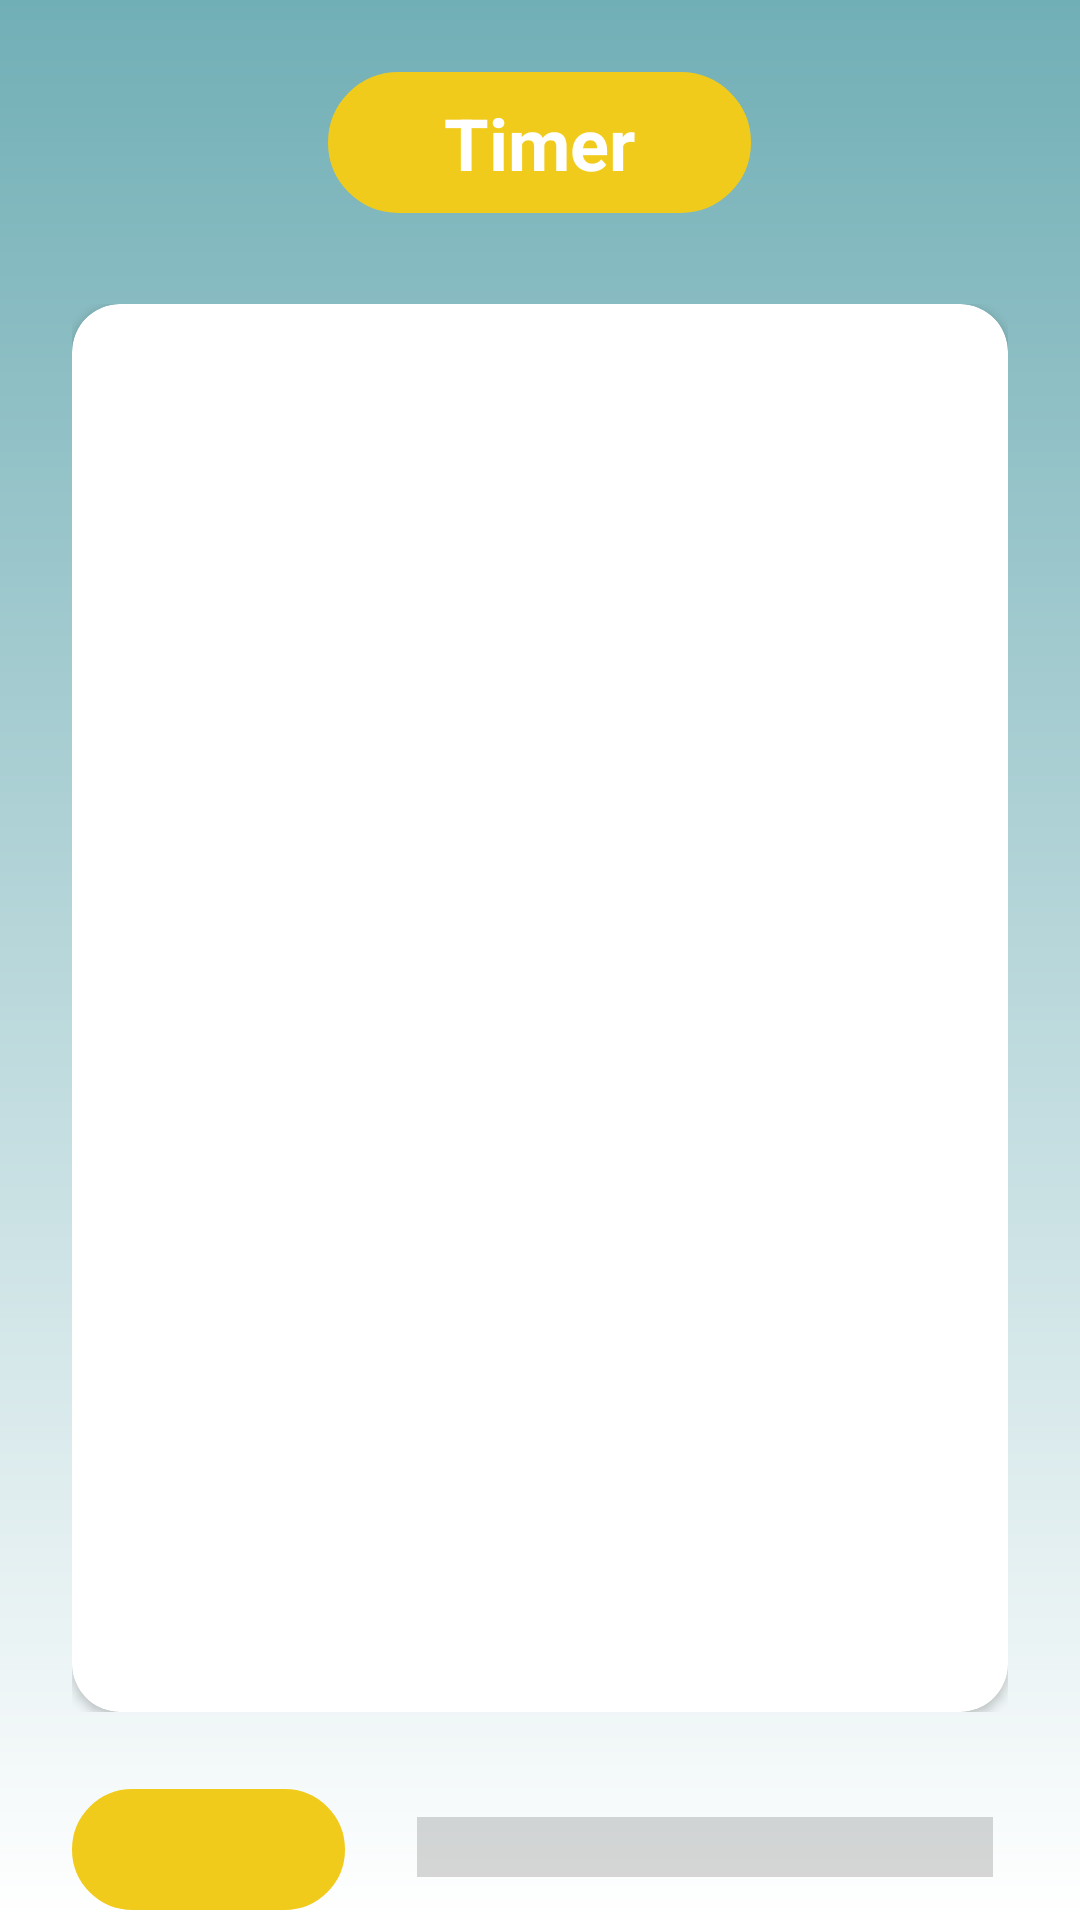

Here is an Android app screen rendered from its layout file. Give the layout XML and the strings, colors and styles it references.
<!-- AndroidManifest.xml: application theme Theme.RosettaScope -->
<!-- res/layout/activity_ktquestions.xml -->
<?xml version="1.0" encoding="utf-8"?>
<LinearLayout xmlns:android="http://schemas.android.com/apk/res/android"
    xmlns:app="http://schemas.android.com/apk/res-auto"
    xmlns:tools="http://schemas.android.com/tools"
    android:id="@+id/main"
    android:layout_width="match_parent"
    android:layout_height="match_parent"
    android:background="@drawable/bg_screen"
    android:orientation="vertical"
    android:weightSum="5"
    tools:context=".KTQuestionsActivity">

    <LinearLayout
        android:layout_width="match_parent"
        android:layout_height="76dp"
        android:layout_weight="0.5"
        android:orientation="vertical">

        <TextView
            android:id="@+id/textView_challenge_timer"
            android:layout_width="141dp"
            android:layout_height="47dp"
            android:layout_gravity="center"
            android:layout_marginVertical="24dp"
            android:background="@drawable/bg_text"
            android:gravity="center"
            android:text="Timer"
            android:textColor="@color/white"
            android:textSize="24sp"
            android:textStyle="bold" />
    </LinearLayout>

    <LinearLayout
        android:layout_width="match_parent"
        android:layout_height="508dp"
        android:layout_weight="3"
        android:orientation="horizontal"
        android:padding="24dp">

        <androidx.cardview.widget.CardView
            android:layout_width="match_parent"
            android:layout_height="match_parent"
            app:cardCornerRadius="16dp">


            <androidx.recyclerview.widget.RecyclerView
                android:id="@+id/rv_challenge_question"
                android:layout_width="match_parent"
                android:layout_height="match_parent"
                tools:itemCount="1"
                tools:listitem="@layout/recycler_view_challenge_question_item" />
        </androidx.cardview.widget.CardView>


    </LinearLayout>

    <LinearLayout
        android:layout_width="match_parent"
        android:layout_height="wrap_content"
        android:layout_weight="1"
        android:orientation="horizontal">

        <TextView
            android:id="@+id/textView_challenge_qcounter"
            android:layout_width="91dp"
            android:layout_height="wrap_content"
            android:layout_gravity="center"
            android:layout_marginStart="24dp"
            android:layout_marginEnd="24dp"
            android:background="@drawable/bg_text"
            android:gravity="center"
            android:padding="8dp"
            android:textColor="@color/white"
            android:textSize="18sp"
            android:textStyle="bold" />

        <ProgressBar
            android:id="@+id/progressBar_challenge_qprogbar"
            style="?android:attr/progressBarStyleHorizontal"
            android:layout_width="192dp"
            android:layout_height="31dp"
            android:layout_gravity="center"
            android:max="100"
            android:progress="0"
            android:progressTint="@color/rosetta_yellow"
            android:scaleY="5" />
    </LinearLayout>

</LinearLayout>
<!-- res/layout/recycler_view_challenge_question_item.xml (included above) -->
<?xml version="1.0" encoding="utf-8"?>
<LinearLayout xmlns:android="http://schemas.android.com/apk/res/android"
    xmlns:app="http://schemas.android.com/apk/res-auto"
    xmlns:tools="http://schemas.android.com/tools"
    android:layout_width="match_parent"
    android:layout_height="wrap_content"
    android:orientation="vertical">

  <LinearLayout
      android:layout_width="match_parent"
      android:layout_height="219dp"
      android:orientation="vertical">

    <ImageView
        android:id="@+id/imageView_challenge_question_marker"
        android:layout_width="140dp"
        android:layout_height="113dp"
        android:layout_gravity="center"
        android:layout_marginTop="24dp"
        android:visibility="invisible"
        app:srcCompat="@drawable/correct" />

    <TextView
        android:id="@+id/textView_challenge_question_marker_label"
        android:layout_width="match_parent"
        android:layout_height="wrap_content"
        android:layout_marginTop="8dp"
        android:gravity="center"
        android:text="Marker"
        android:textSize="24sp"
        android:visibility="invisible" />

  </LinearLayout>

  <LinearLayout
      android:layout_width="match_parent"
      android:layout_height="220dp"
      android:orientation="vertical">

    <TextView
        android:id="@+id/textView_challenge_question_word"
        android:layout_width="wrap_content"
        android:layout_height="wrap_content"
        android:layout_gravity="center"
        android:layout_marginStart="24dp"
        android:layout_marginTop="24dp"
        android:layout_marginEnd="24dp"
        android:text="Word"
        android:textSize="24sp"
        android:textStyle="bold" />

    <EditText
        android:id="@+id/editText_challenge_question_input"
        android:layout_width="match_parent"
        android:layout_height="50dp"
        android:layout_gravity="center"
        android:layout_marginStart="16dp"
        android:layout_marginEnd="16dp"
        android:ems="10"
        android:hint="Type in the English translation"
        android:inputType="text|textMultiLine" />

    <TextView
        android:id="@+id/textView_challenge_question_answer"
        android:layout_width="wrap_content"
        android:layout_height="wrap_content"
        android:layout_gravity="center"
        android:layout_marginStart="16dp"
        android:layout_marginTop="16dp"
        android:layout_marginEnd="16dp"
        android:text="Checking..."
        android:textSize="16sp"
        android:visibility="invisible" />

  </LinearLayout>

  <LinearLayout
      android:layout_width="match_parent"
      android:layout_height="84dp"
      android:orientation="horizontal">


    <Button
        android:id="@+id/button_challenge_question_check"
        android:layout_width="100dp"
        android:layout_height="50dp"
        android:layout_gravity="center"
        android:layout_margin="24dp"
        android:background="@drawable/bg_text2"
        android:text="Check"
        android:textAllCaps="false"
        android:textColor="@color/white"
        android:textSize="18sp" />

    <Button
        android:id="@+id/button_challenge_question_next"
        android:layout_width="100dp"
        android:layout_height="50dp"
        android:layout_gravity="center"
        android:layout_margin="24dp"
        android:background="@drawable/bg_text2"
        android:text="Next"
        android:textAllCaps="false"
        android:textColor="@color/white"
        android:textSize="18sp" />
  </LinearLayout>
</LinearLayout>
<!-- resources referenced by this layout -->
<resources>
  <color name="rosetta_yellow">#F1CB1B</color>
  <color name="white">#FFFFFFFF</color>
  <!-- drawable bg_screen (drawable) -->
  <?xml version="1.0" encoding="utf-8"?>
  <shape xmlns:android="http://schemas.android.com/apk/res/android">
      <gradient
          android:angle="270"
          android:startColor="@color/rosetta_blue"
          android:endColor="@color/white" />
  </shape>
  <!-- drawable bg_text (drawable) -->
  <?xml version="1.0" encoding="utf-8"?>
  <shape xmlns:android="http://schemas.android.com/apk/res/android">
      <corners
          android:bottomLeftRadius="30dp"
          android:bottomRightRadius="30dp"
          android:topLeftRadius="30dp"
          android:topRightRadius="30dp" />
      <solid
          android:color="@color/rosetta_yellow" />
      <stroke
          android:width="5dp"
          android:color="@color/rosetta_yellow" />
      <padding
          android:bottom="1dp"
          android:left="1dp"
          android:right="1dp"
          android:top="1dp" />
  </shape>
  <!-- drawable bg_text2 (drawable) -->
  <?xml version="1.0" encoding="utf-8"?>
  <shape xmlns:android="http://schemas.android.com/apk/res/android">
      <corners
          android:bottomLeftRadius="30dp"
          android:bottomRightRadius="30dp"
          android:topLeftRadius="30dp"
          android:topRightRadius="30dp" />
      <solid
          android:color="@color/rosetta_blue" />
      <stroke
          android:width="5dp"
          android:color="@color/rosetta_blue" />
      <padding
          android:bottom="1dp"
          android:left="1dp"
          android:right="1dp"
          android:top="1dp" />
  </shape>
  <style name="Theme.RosettaScope" parent="android:Theme.Material.Light.NoActionBar" />
  <color name="rosetta_blue">#71AFB6</color>
</resources>
